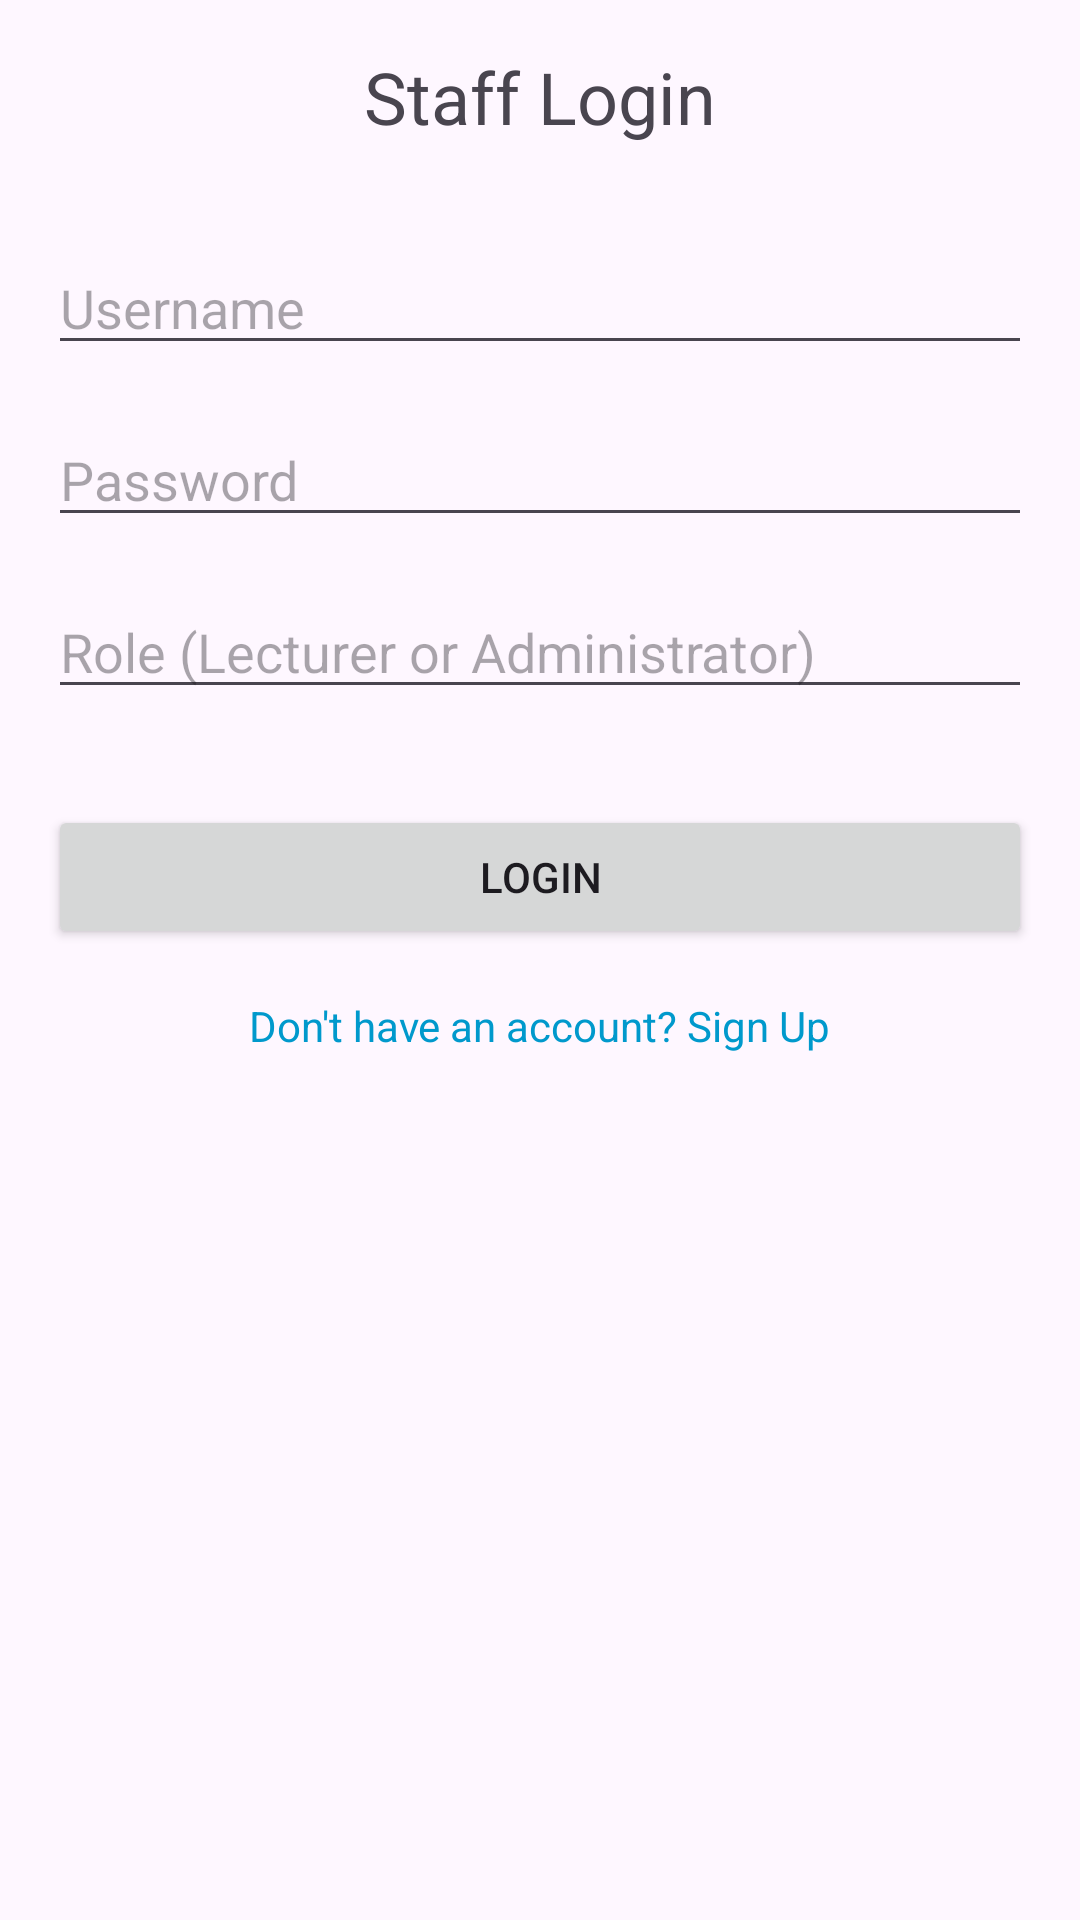

Reconstruct the res/layout file that produces this screen, plus the resources it refers to.
<!-- AndroidManifest.xml: application theme Theme.ExaminationProcessingSystem -->
<!-- res/layout/activity_staff_login.xml -->
<?xml version="1.0" encoding="utf-8"?>
<RelativeLayout xmlns:android="http://schemas.android.com/apk/res/android"
    android:layout_width="match_parent"
    android:layout_height="match_parent"
    android:padding="16dp">

    <TextView
        android:id="@+id/textViewTitle"
        android:layout_width="wrap_content"
        android:layout_height="wrap_content"
        android:text="Staff Login"
        android:textSize="24sp"
        android:layout_centerHorizontal="true"
        android:layout_marginBottom="32dp" />

    <EditText
        android:id="@+id/editTextUsername"
        android:layout_width="match_parent"
        android:layout_height="wrap_content"
        android:hint="Username"
        android:layout_below="@id/textViewTitle"
        android:inputType="text" />

    <EditText
        android:id="@+id/editTextPassword"
        android:layout_width="match_parent"
        android:layout_height="wrap_content"
        android:layout_below="@id/editTextUsername"
        android:layout_marginTop="16dp"
        android:hint="Password"
        android:inputType="textPassword" />

    <EditText
        android:id="@+id/editTextRole"
        android:layout_width="match_parent"
        android:layout_height="wrap_content"
        android:layout_below="@id/editTextPassword"
        android:layout_marginTop="16dp"
        android:hint="Role (Lecturer or Administrator)"
        android:inputType="text" />

    <Button
        android:id="@+id/buttonLogin"
        android:layout_width="match_parent"
        android:layout_height="wrap_content"
        android:layout_below="@id/editTextRole"
        android:layout_marginTop="32dp"
        android:text="Login" />

    <TextView
        android:id="@+id/textViewSignUpLink"
        android:layout_width="wrap_content"
        android:layout_height="wrap_content"
        android:layout_below="@id/buttonLogin"
        android:layout_marginTop="16dp"
        android:text="Don't have an account? Sign Up"
        android:textColor="@android:color/holo_blue_dark"
        android:layout_centerHorizontal="true"
        android:clickable="true"
        android:onClick="navigateToSignUp" />

</RelativeLayout>
<!-- resources referenced by this layout -->
<resources>
  <style name="Theme.ExaminationProcessingSystem" parent="Base.Theme.ExaminationProcessingSystem" />
  <style name="Base.Theme.ExaminationProcessingSystem" parent="Theme.Material3.DayNight.NoActionBar">
          
          
      </style>
</resources>
